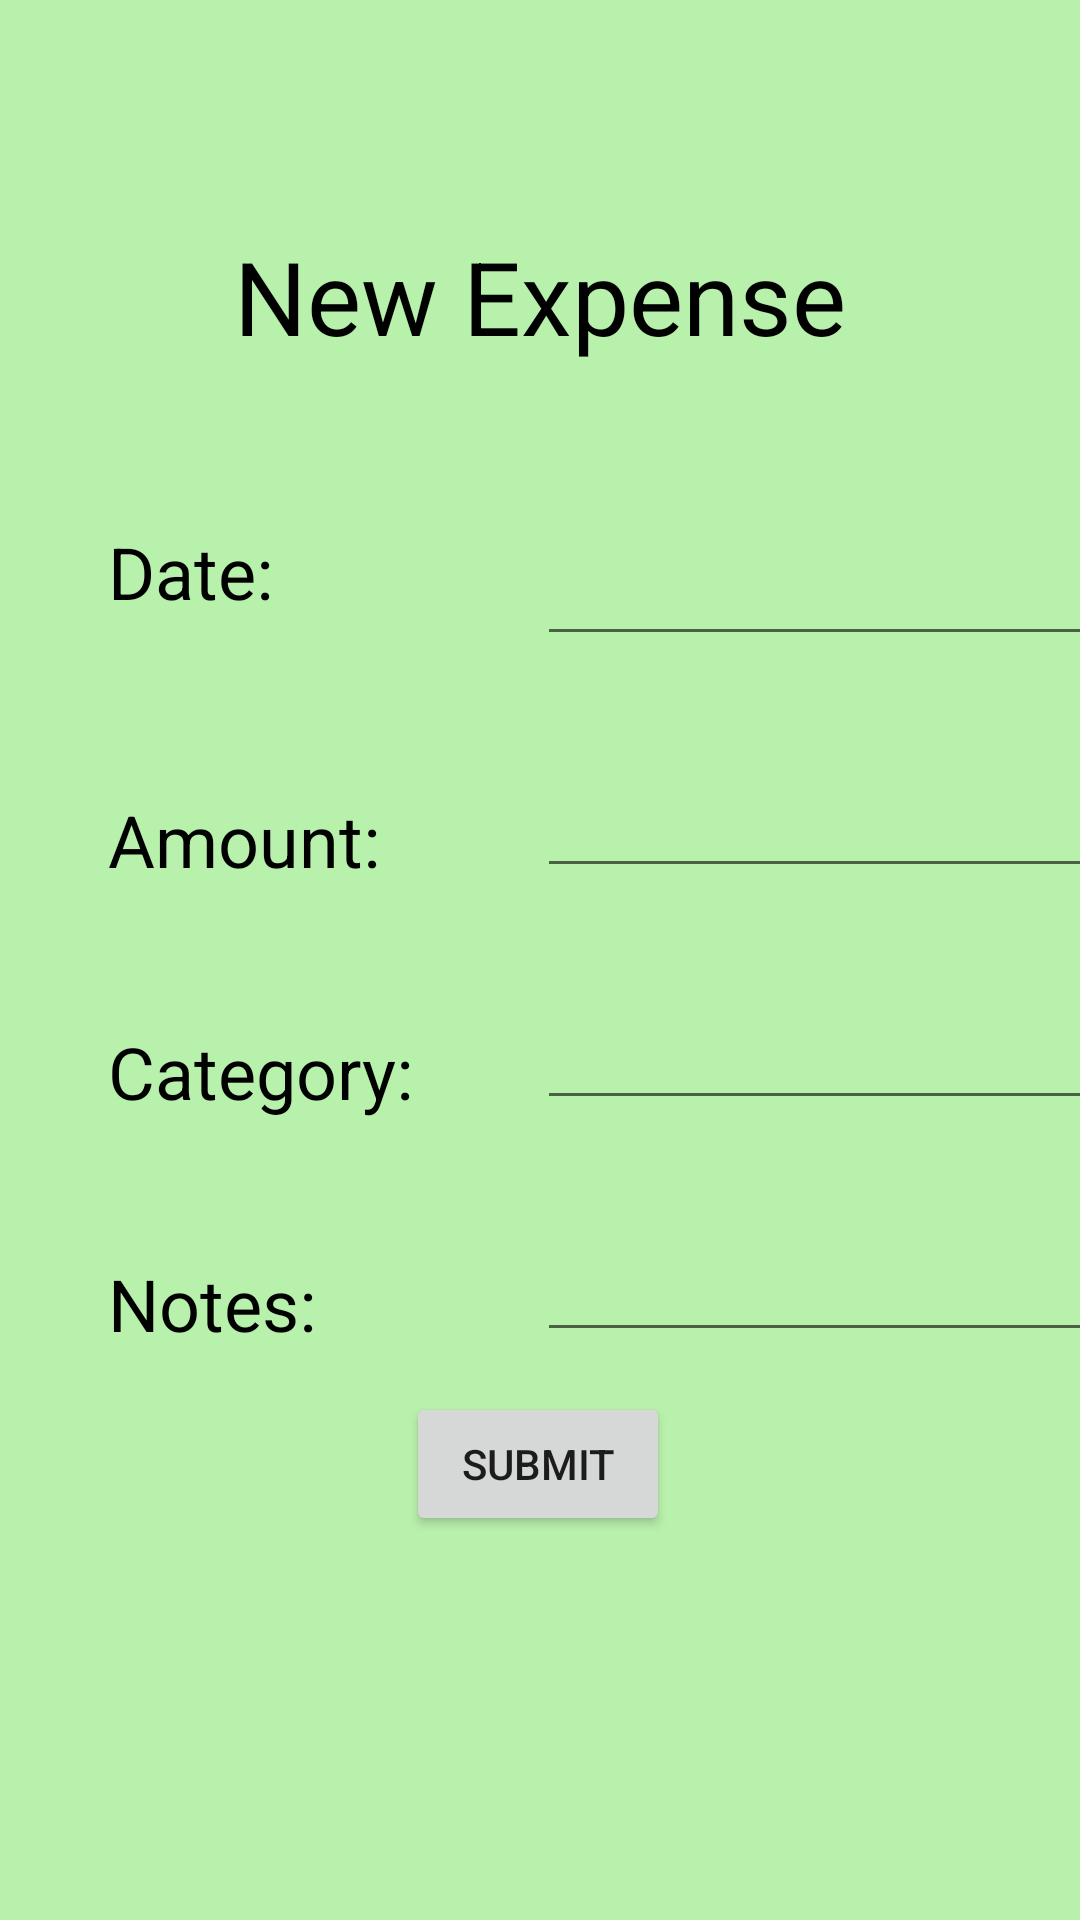

Produce the Android XML layout that renders to this screen, including the resource entries it uses.
<!-- AndroidManifest.xml: application theme Theme.Campuscapitalists24 -->
<!-- res/layout/register_expense.xml -->
<?xml version="1.0" encoding="utf-8"?>
<androidx.constraintlayout.widget.ConstraintLayout xmlns:android="http://schemas.android.com/apk/res/android"
    xmlns:app="http://schemas.android.com/apk/res-auto"
    xmlns:tools="http://schemas.android.com/tools"
    android:id="@+id/constraintLayout2"
    android:layout_width="match_parent"
    android:layout_height="match_parent"
    android:background="#B8F1AC"
    tools:context=".newExpenseFragment">

    <EditText
        android:id="@+id/exp_category_input"
        android:layout_width="wrap_content"
        android:layout_height="wrap_content"
        android:layout_marginTop="36dp"
        android:ems="10"
        android:inputType="text"
        app:layout_constraintEnd_toEndOf="@+id/exp_amount_input"
        app:layout_constraintTop_toBottomOf="@+id/exp_amount_input" />

    <EditText
        android:id="@+id/exp_notes_input"
        android:layout_width="wrap_content"
        android:layout_height="wrap_content"
        android:layout_marginTop="36dp"
        android:ems="10"
        android:inputType="text"
        app:layout_constraintEnd_toEndOf="@+id/exp_category_input"
        app:layout_constraintTop_toBottomOf="@+id/exp_category_input" />

    <EditText
        android:id="@+id/exp_amount_input"
        android:layout_width="wrap_content"
        android:layout_height="wrap_content"
        android:layout_marginTop="36dp"
        android:ems="10"
        android:inputType="text"
        app:layout_constraintEnd_toEndOf="@+id/exp_date_input"
        app:layout_constraintTop_toBottomOf="@+id/exp_date_input" />

    <TextView
        android:id="@+id/reg_exp_title"
        android:layout_width="wrap_content"
        android:layout_height="wrap_content"
        android:layout_marginTop="76dp"
        android:text="@string/expense_reg_title"
        android:textColor="#000000"
        android:textSize="34sp"
        app:layout_constraintEnd_toEndOf="parent"
        app:layout_constraintStart_toStartOf="parent"
        app:layout_constraintTop_toTopOf="parent" />

    <TextView
        android:id="@+id/exp_date"
        android:layout_width="wrap_content"
        android:layout_height="wrap_content"
        android:layout_marginStart="36dp"
        android:layout_marginBottom="12dp"
        android:text="@string/exp_date"
        android:textColor="#000000"
        android:textSize="24sp"
        app:layout_constraintBottom_toBottomOf="@+id/exp_date_input"
        app:layout_constraintStart_toStartOf="parent" />

    <TextView
        android:id="@+id/exp_amount"
        android:layout_width="wrap_content"
        android:layout_height="wrap_content"
        android:text="@string/exp_amount"
        android:textColor="#000000"
        android:textSize="24sp"
        app:layout_constraintBottom_toBottomOf="@+id/exp_amount_input"
        app:layout_constraintStart_toStartOf="@+id/exp_date" />

    <TextView
        android:id="@+id/exp_category"
        android:layout_width="wrap_content"
        android:layout_height="wrap_content"
        android:text="@string/exp_category"
        android:textColor="#000000"
        android:textSize="24sp"
        app:layout_constraintBottom_toBottomOf="@+id/exp_category_input"
        app:layout_constraintStart_toStartOf="@+id/exp_amount" />

    <TextView
        android:id="@+id/exp_notes"
        android:layout_width="wrap_content"
        android:layout_height="wrap_content"
        android:text="@string/exp_notes"
        android:textColor="#000000"
        android:textSize="24sp"
        app:layout_constraintBottom_toBottomOf="@+id/exp_notes_input"
        app:layout_constraintStart_toStartOf="@+id/exp_category" />

    <Button
        android:id="@+id/reg_exp_button"
        android:layout_width="wrap_content"
        android:layout_height="wrap_content"
        android:layout_marginBottom="128dp"
        android:text="@string/Submit"
        app:layout_constraintBottom_toBottomOf="parent"
        app:layout_constraintEnd_toEndOf="parent"
        app:layout_constraintHorizontal_bias="0.498"
        app:layout_constraintStart_toStartOf="parent" />

    <EditText
        android:id="@+id/exp_date_input"
        android:layout_width="wrap_content"
        android:layout_height="wrap_content"
        android:layout_marginStart="88dp"
        android:layout_marginTop="56dp"
        android:ems="10"
        android:inputType="text"
        app:layout_constraintStart_toEndOf="@+id/exp_date"
        app:layout_constraintTop_toBottomOf="@+id/reg_exp_title" />
</androidx.constraintlayout.widget.ConstraintLayout>
<!-- resources referenced by this layout -->
<resources>
  <string name="Submit">SUBMIT</string>
  <string name="exp_amount">Amount:</string>
  <string name="exp_category">Category:</string>
  <string name="exp_date">Date:</string>
  <string name="exp_notes">Notes:</string>
  <string name="expense_reg_title">New Expense</string>
  <style name="Theme.Campuscapitalists24" parent="Theme.MaterialComponents.DayNight.NoActionBar" />
</resources>
